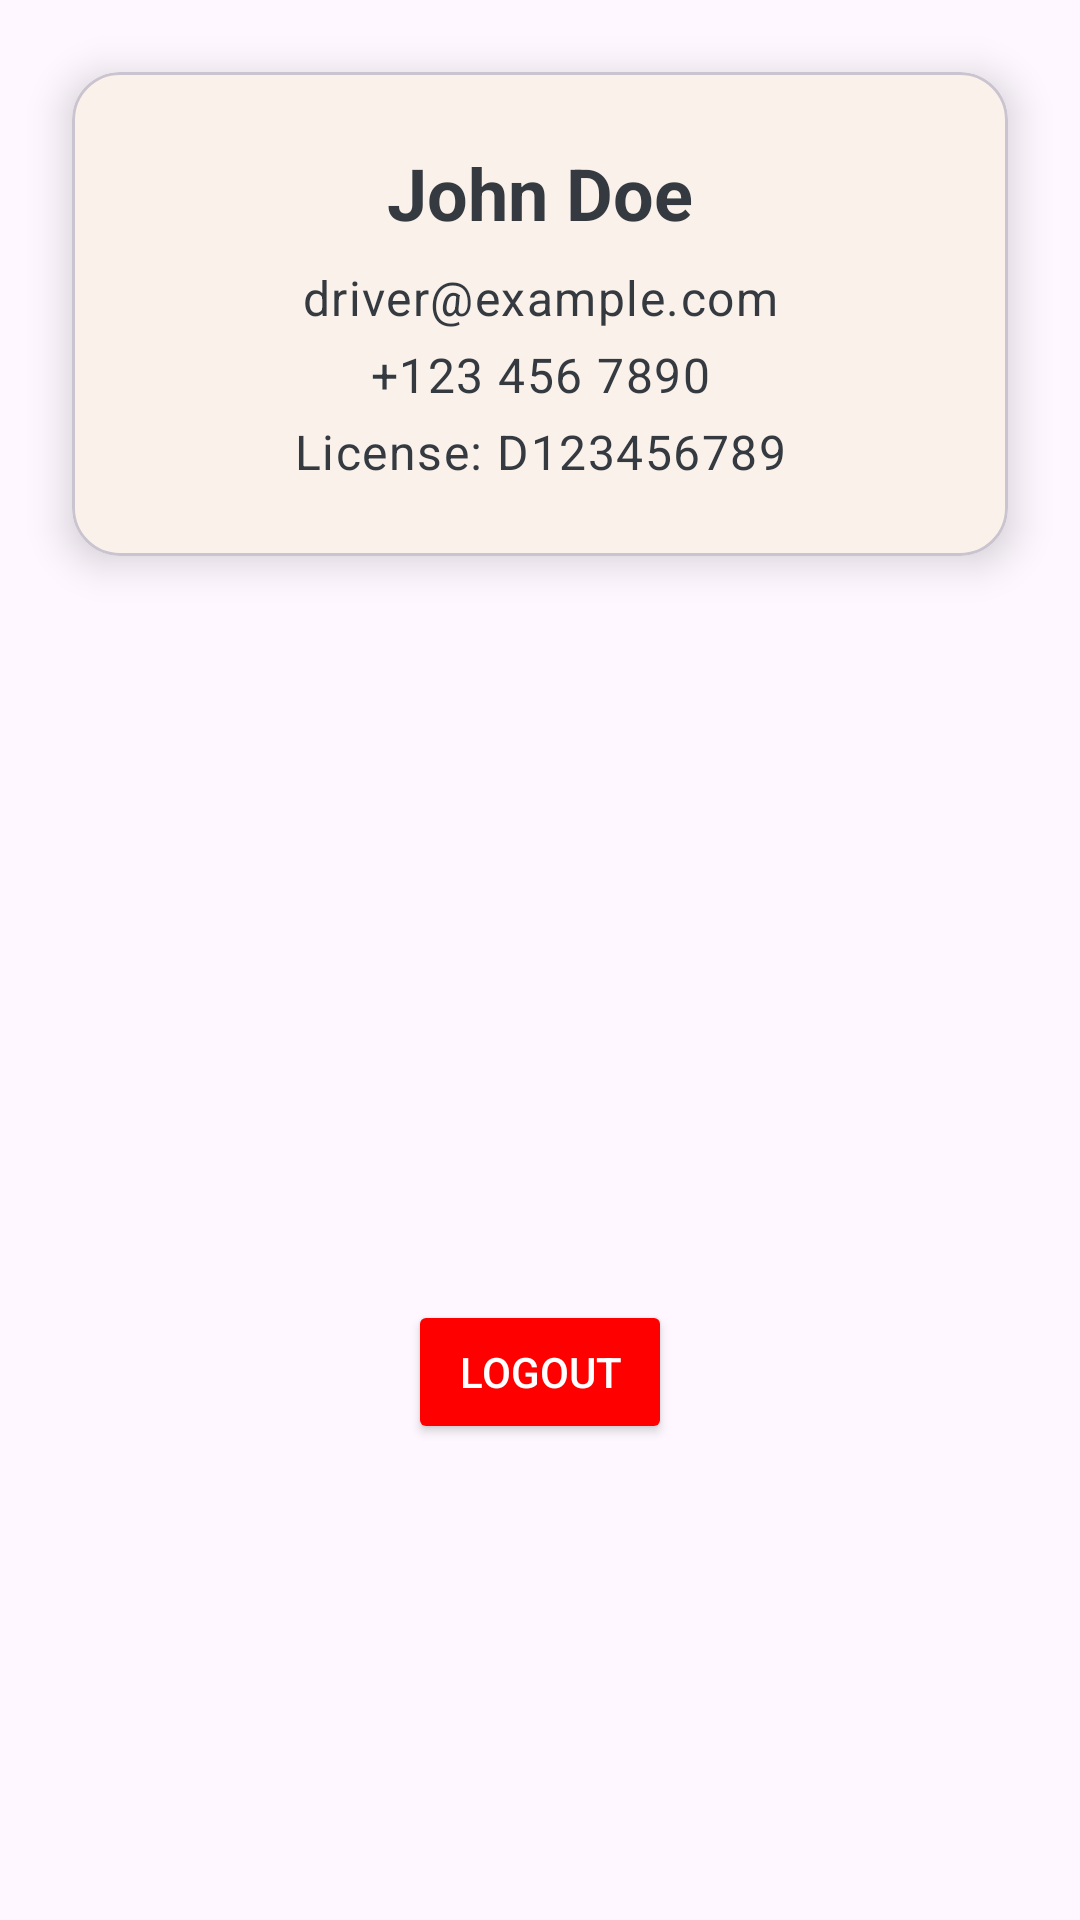

Layout XML and referenced resources for this Android screen:
<!-- AndroidManifest.xml: application theme Theme.DabaTaxi -->
<!-- res/layout/fragment_profile_drv.xml -->
<?xml version="1.0" encoding="utf-8"?>
<androidx.constraintlayout.widget.ConstraintLayout
    xmlns:android="http://schemas.android.com/apk/res/android"
    xmlns:app="http://schemas.android.com/apk/res-auto"
    android:layout_width="match_parent"
    android:layout_height="match_parent">

    
    <com.google.android.material.card.MaterialCardView
        android:id="@+id/profileCard"
        android:layout_width="0dp"
        android:layout_height="wrap_content"
        android:layout_margin="24dp"
        app:cardCornerRadius="16dp"
        app:cardElevation="8dp"
        app:layout_constraintTop_toTopOf="parent"
        app:layout_constraintStart_toStartOf="parent"
        app:layout_constraintEnd_toEndOf="parent">

        
        <LinearLayout
            android:layout_width="match_parent"
            android:layout_height="wrap_content"
            android:orientation="vertical"
            android:padding="24dp">

            
            <TextView
                android:id="@+id/tvDriverName"
                android:layout_width="match_parent"
                android:layout_height="wrap_content"
                android:text="@string/john_doe"
                android:textAppearance="@style/TextAppearance.MaterialComponents.Headline5"
                android:textColor="@color/gris_sombre"
                android:textStyle="bold"
                android:textAlignment="center"
                android:layout_marginBottom="8dp"/>

            
            <TextView
                android:id="@+id/tvDriverEmail"
                android:layout_width="match_parent"
                android:layout_height="wrap_content"
                android:text="@string/driver_example_com"
                android:textAppearance="@style/TextAppearance.MaterialComponents.Body1"
                android:textColor="@color/gris_sombre"
                android:textAlignment="center"
                android:layout_marginBottom="4dp"/>

            
            <TextView
                android:id="@+id/tvDriverPhone"
                android:layout_width="match_parent"
                android:layout_height="wrap_content"
                android:text="@string/_123_456_7890"
                android:textAppearance="@style/TextAppearance.MaterialComponents.Body1"
                android:textColor="@color/gris_sombre"
                android:textAlignment="center"
                android:layout_marginBottom="4dp"/>

            
            <TextView
                android:id="@+id/tvDriverLicense"
                android:layout_width="match_parent"
                android:layout_height="wrap_content"
                android:text="@string/license_d123456789"
                android:textAppearance="@style/TextAppearance.MaterialComponents.Body1"
                android:textColor="@color/gris_sombre"
                android:textAlignment="center"/>
        </LinearLayout>
    </com.google.android.material.card.MaterialCardView>

    
    <ImageView
        android:id="@+id/qrCodeView"
        android:layout_width="200dp"
        android:layout_height="200dp"
        android:layout_marginTop="24dp"
        android:layout_marginBottom="32dp"
        android:layout_centerHorizontal="true"
        app:layout_constraintTop_toBottomOf="@id/profileCard"
        app:layout_constraintStart_toStartOf="parent"
        app:layout_constraintEnd_toEndOf="parent"
        android:scaleType="centerInside"/>

    <Button
        android:id="@+id/btnLogout"
        android:layout_width="wrap_content"
        android:layout_height="wrap_content"
        android:text="@string/logout"
        android:textColor="@android:color/white"
        android:backgroundTint="@color/red"
        app:layout_constraintTop_toBottomOf="@id/qrCodeView"
        app:layout_constraintStart_toStartOf="parent"
        app:layout_constraintEnd_toEndOf="parent"
        android:layout_marginTop="24dp"/>

</androidx.constraintlayout.widget.ConstraintLayout>
<!-- resources referenced by this layout -->
<resources>
  <color name="gris_sombre">#343A40</color>
  <color name="red">#FF0000</color>
  <string name="_123_456_7890">+123 456 7890</string>
  <string name="driver_example_com">driver@example.com</string>
  <string name="john_doe">John Doe</string>
  <string name="license_d123456789">License: D123456789</string>
  <string name="logout">Logout</string>
  <style name="Theme.DabaTaxi" parent="Base.Theme.DabaTaxi" />
  <style name="Base.Theme.DabaTaxi" parent="Theme.Material3.DayNight.NoActionBar">
          
          
          <item name="colorPrimary">@color/yellow</item>
          <item name="colorPrimaryVariant">@color/yellow</item>
          <item name="colorOnPrimary">@color/yellow</item>
          <item name="android:statusBarColor">@color/yellow</item>
  
      </style>
  <color name="yellow">#D7CC4F</color>
</resources>
